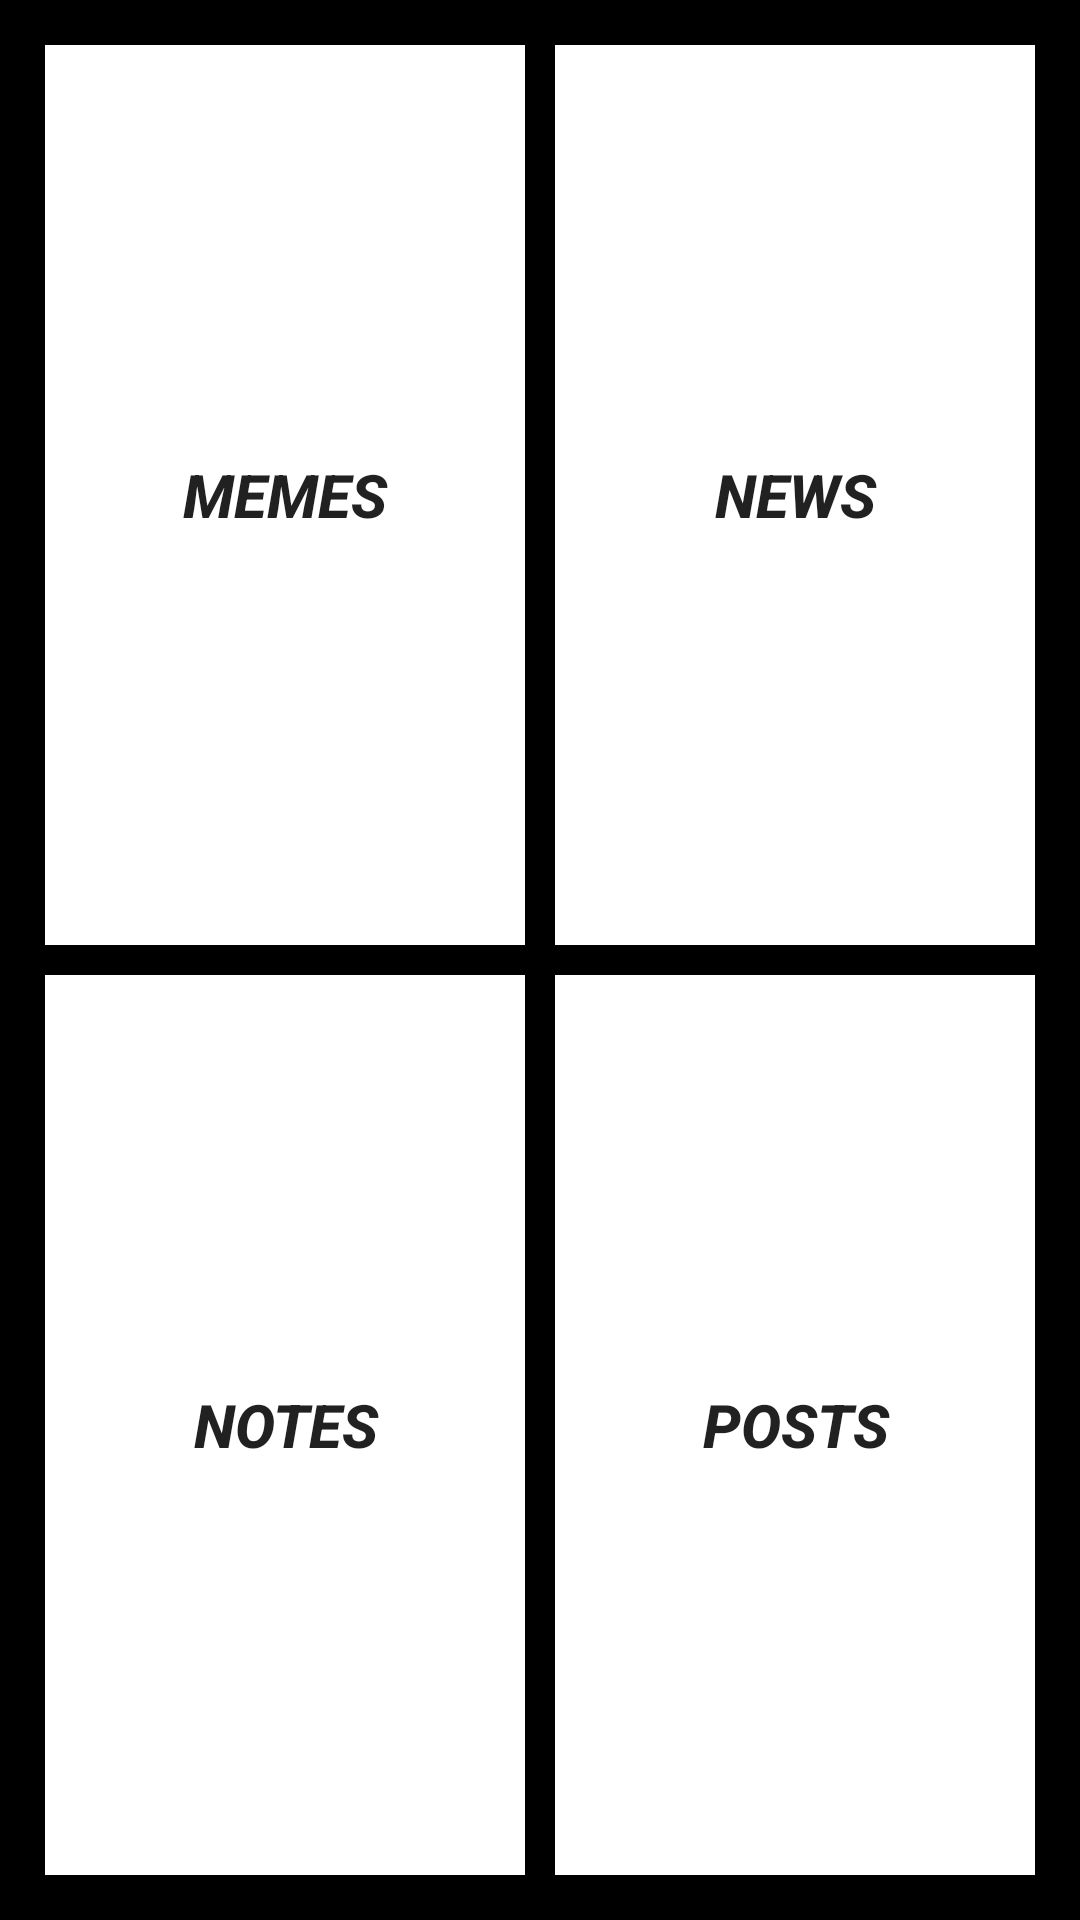

Produce the Android XML layout that renders to this screen, including the resource entries it uses.
<!-- AndroidManifest.xml: application theme Theme.MulTSocial -->
<!-- res/layout/activity_start.xml -->
<?xml version="1.0" encoding="utf-8"?>
<androidx.constraintlayout.widget.ConstraintLayout xmlns:android="http://schemas.android.com/apk/res/android"
    xmlns:app="http://schemas.android.com/apk/res-auto"
    xmlns:tools="http://schemas.android.com/tools"
    android:layout_width="match_parent"
    android:layout_height="match_parent"
    android:background="#000000"
    tools:context=".start">

    <GridLayout
        android:layout_width="match_parent"
        android:layout_height="match_parent"
        android:layout_margin="10sp"
        android:columnCount="2"
        android:rowCount="5"
        app:layout_constraintBottom_toBottomOf="parent"
        app:layout_constraintEnd_toEndOf="parent"
        app:layout_constraintHorizontal_bias="0.5"
        app:layout_constraintStart_toStartOf="parent"
        app:layout_constraintTop_toTopOf="parent"
        >

        <Button
            android:id="@+id/m"
            android:layout_rowWeight="1"
            android:layout_columnWeight="1"
            android:layout_gravity="fill"
            android:layout_margin="5sp"
            android:background="#ffffff"
            android:text="MEMES"
            android:textSize="20sp"
            android:textStyle="bold|italic" />

        <Button
            android:id="@+id/n"
            android:layout_rowWeight="1"
            android:layout_columnWeight="1"
            android:layout_gravity="fill"
            android:layout_margin="5sp"
            android:background="#ffffff"
            android:text="NEWS"
            android:textSize="20sp"
            android:textStyle="bold|italic" />

        <Button
            android:id="@+id/no"
            android:layout_rowWeight="1"
            android:layout_columnWeight="1"
            android:layout_gravity="fill"
            android:layout_margin="5sp"
            android:background="#ffffff"
            android:text="NOTES"
            android:textSize="20sp"
            android:textStyle="bold|italic" />

        <Button
            android:id="@+id/po"
            android:layout_rowWeight="1"
            android:layout_columnWeight="1"
            android:layout_gravity="fill"
            android:layout_margin="5sp"
            android:background="#ffffff"
            android:text="POSTS"
            android:textSize="20sp"
            android:textStyle="bold|italic" />


    </GridLayout>

</androidx.constraintlayout.widget.ConstraintLayout>
<!-- resources referenced by this layout -->
<resources>
  <style name="Theme.MulTSocial" parent="Theme.MaterialComponents.DayNight.DarkActionBar">
          
          <item name="colorPrimary">@color/purple_500</item>
          <item name="colorPrimaryVariant">@color/purple_700</item>
          <item name="colorOnPrimary">@color/white</item>
          
          <item name="colorSecondary">@color/teal_200</item>
          <item name="colorSecondaryVariant">@color/teal_700</item>
          <item name="colorOnSecondary">@color/black</item>
          
          <item name="android:statusBarColor" tools:targetApi="l">?attr/colorPrimaryVariant</item>
          
      </style>
  <color name="purple_500">#F30A25</color>
  <color name="purple_700">#110AEF</color>
  <color name="white">#FFFFFFFF</color>
  <color name="teal_200">#FF03DAC5</color>
  <color name="teal_700">#FF018786</color>
  <color name="black">#FF000000</color>
</resources>
